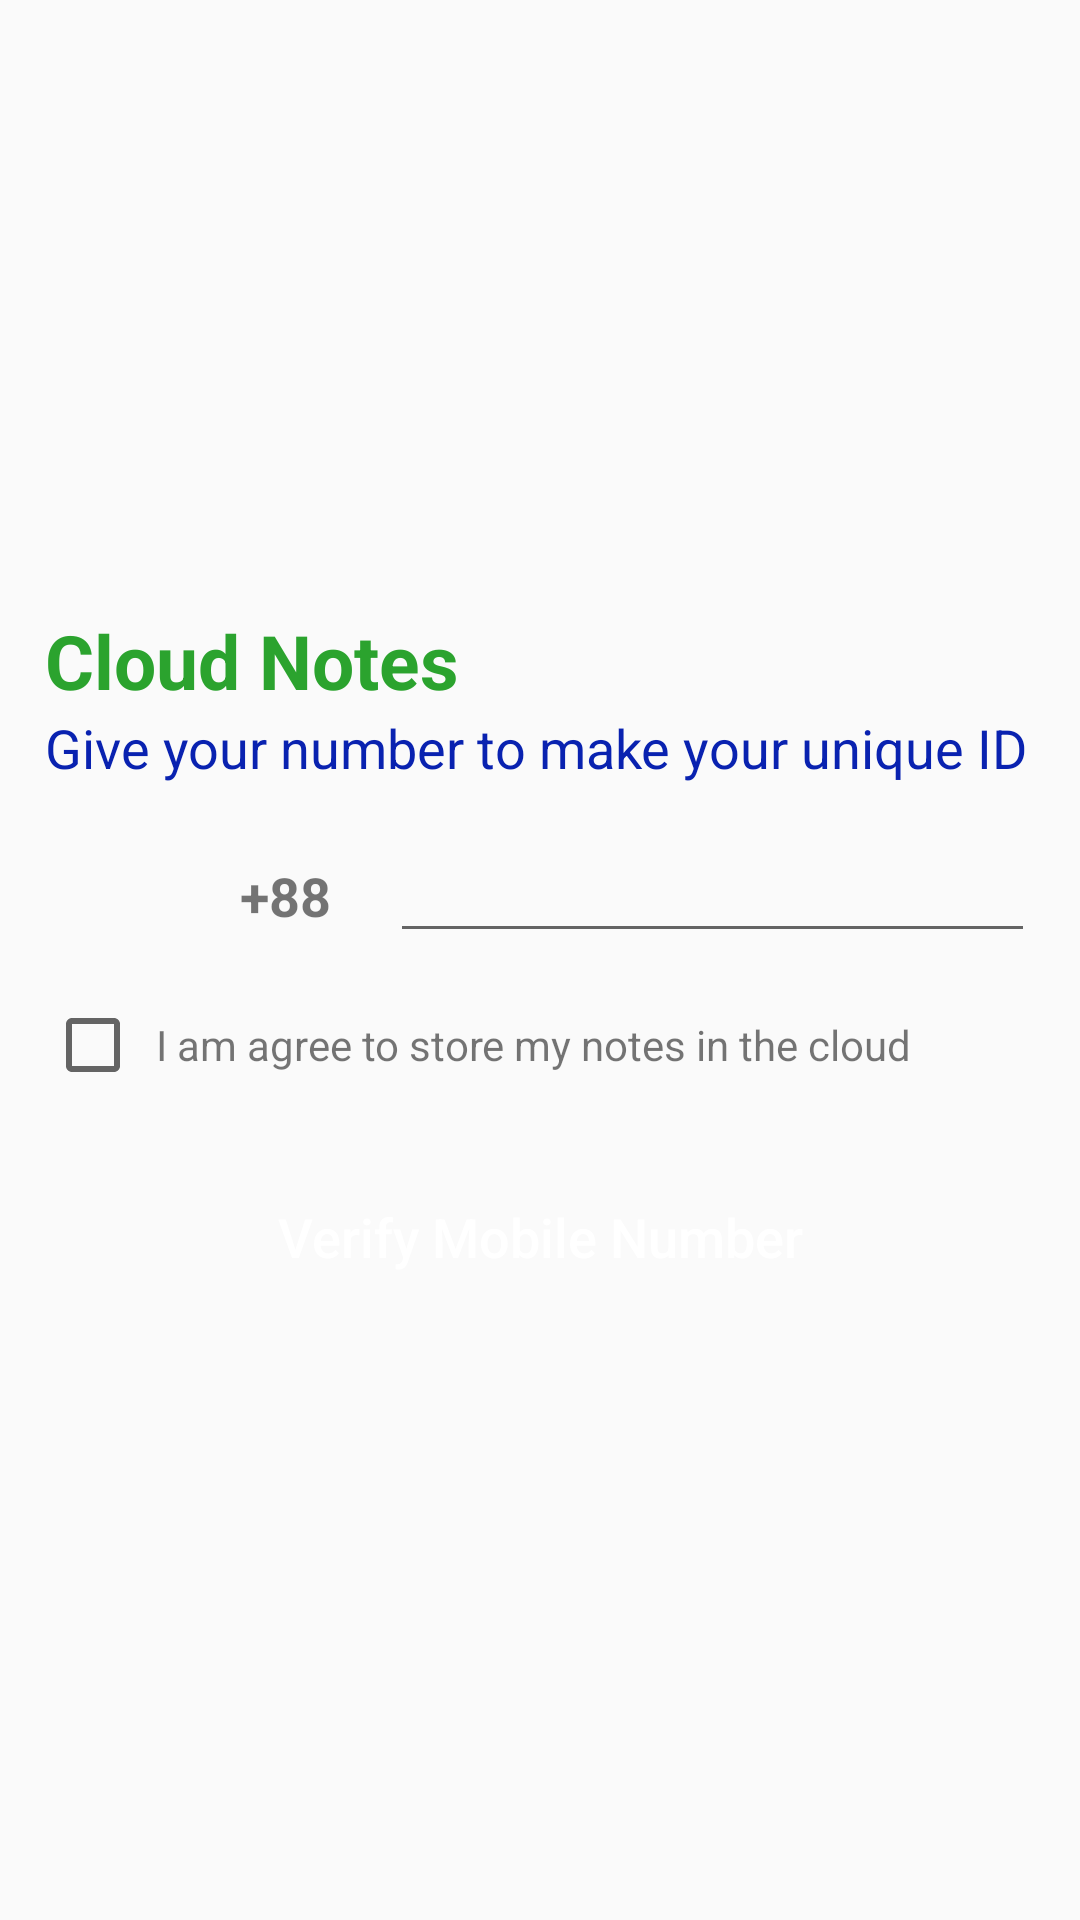

Reconstruct the res/layout file that produces this screen, plus the resources it refers to.
<!-- AndroidManifest.xml: application theme AppTheme -->
<!-- res/layout/activity_main.xml -->
<?xml version="1.0" encoding="utf-8"?>
<RelativeLayout xmlns:android="http://schemas.android.com/apk/res/android"
    xmlns:app="http://schemas.android.com/apk/res-auto"
    xmlns:tools="http://schemas.android.com/tools"
    android:layout_width="match_parent"
    android:layout_height="match_parent"
    android:gravity="center"
    android:padding="15dp"
    tools:context=".MainActivity">

    <TextView
        android:id="@+id/t1"
        android:layout_width="match_parent"
        android:layout_height="wrap_content"
        android:text="Cloud Notes"
        android:textColor="#2BA32E"
        android:textSize="25sp"
        android:textStyle="bold" />

    <TextView
        android:id="@+id/t2"
        android:layout_width="match_parent"
        android:layout_height="wrap_content"
        android:layout_below="@id/t1"
        android:text="Give your number to make your unique ID"
        android:textColor="#0922B0"
        android:textSize="18sp" />

    <LinearLayout
        android:id="@+id/l1"
        android:layout_width="match_parent"
        android:layout_height="wrap_content"
        android:layout_below="@id/t2"
        android:layout_marginTop="15dp"
        android:orientation="horizontal">

        <ImageView
            android:layout_width="60dp"
            android:layout_height="42dp"
            android:scaleType="center"
            android:src="@drawable/bangladesh" />

        <TextView
            android:layout_width="50dp"
            android:layout_height="42dp"
            android:layout_marginLeft="5dp"
            android:gravity="center_vertical"
            android:text="+88"
            android:textSize="18sp"
            android:textStyle="bold" />

        <EditText
            android:id="@+id/mobile_number_ID"
            android:layout_width="match_parent"
            android:layout_height="wrap_content"
            android:inputType="number" />

    </LinearLayout>

    <LinearLayout
        android:id="@+id/l2"
        android:layout_width="match_parent"
        android:layout_height="50dp"
        android:layout_below="@id/l1"
        android:layout_marginTop="5dp"
        android:orientation="horizontal">

        <CheckBox
            android:id="@+id/checkbox_id"
            android:layout_width="wrap_content"
            android:layout_height="wrap_content"
            android:layout_gravity="center_vertical"
            android:checked="false"
            />

        <TextView
            android:layout_width="match_parent"
            android:layout_height="wrap_content"
            android:layout_gravity="center_vertical"
            android:layout_marginLeft="5dp"
            android:text="@string/agree_text" />

    </LinearLayout>


    <Button
        android:id="@+id/verify_button_id"
        android:layout_width="match_parent"
        android:layout_height="wrap_content"
        android:layout_below="@id/l2"
        android:layout_marginTop="15dp"
        android:background="@drawable/defult_button"
        android:enabled="false"
        android:text="Verify Mobile Number"
        android:textAllCaps="false"
        android:textColor="#fff"
        android:textSize="18sp" />

</RelativeLayout>
<!-- resources referenced by this layout -->
<resources>
  <string name="agree_text">I am agree to store my
          notes in the cloud</string>
  <style name="AppTheme" parent="Theme.AppCompat.Light.DarkActionBar">
          
          <item name="colorPrimary">@color/colorPrimary</item>
          <item name="colorPrimaryDark">@color/colorPrimaryDark</item>
          <item name="colorAccent">@color/colorAccent</item>
  
          <item name="android:statusBarColor">#ffffff</item>
          <item name="android:windowLightStatusBar">true</item>
  
      </style>
  <color name="colorPrimary">#008577</color>
  <color name="colorPrimaryDark">#00574B</color>
  <color name="colorAccent">#D81B60</color>
</resources>
